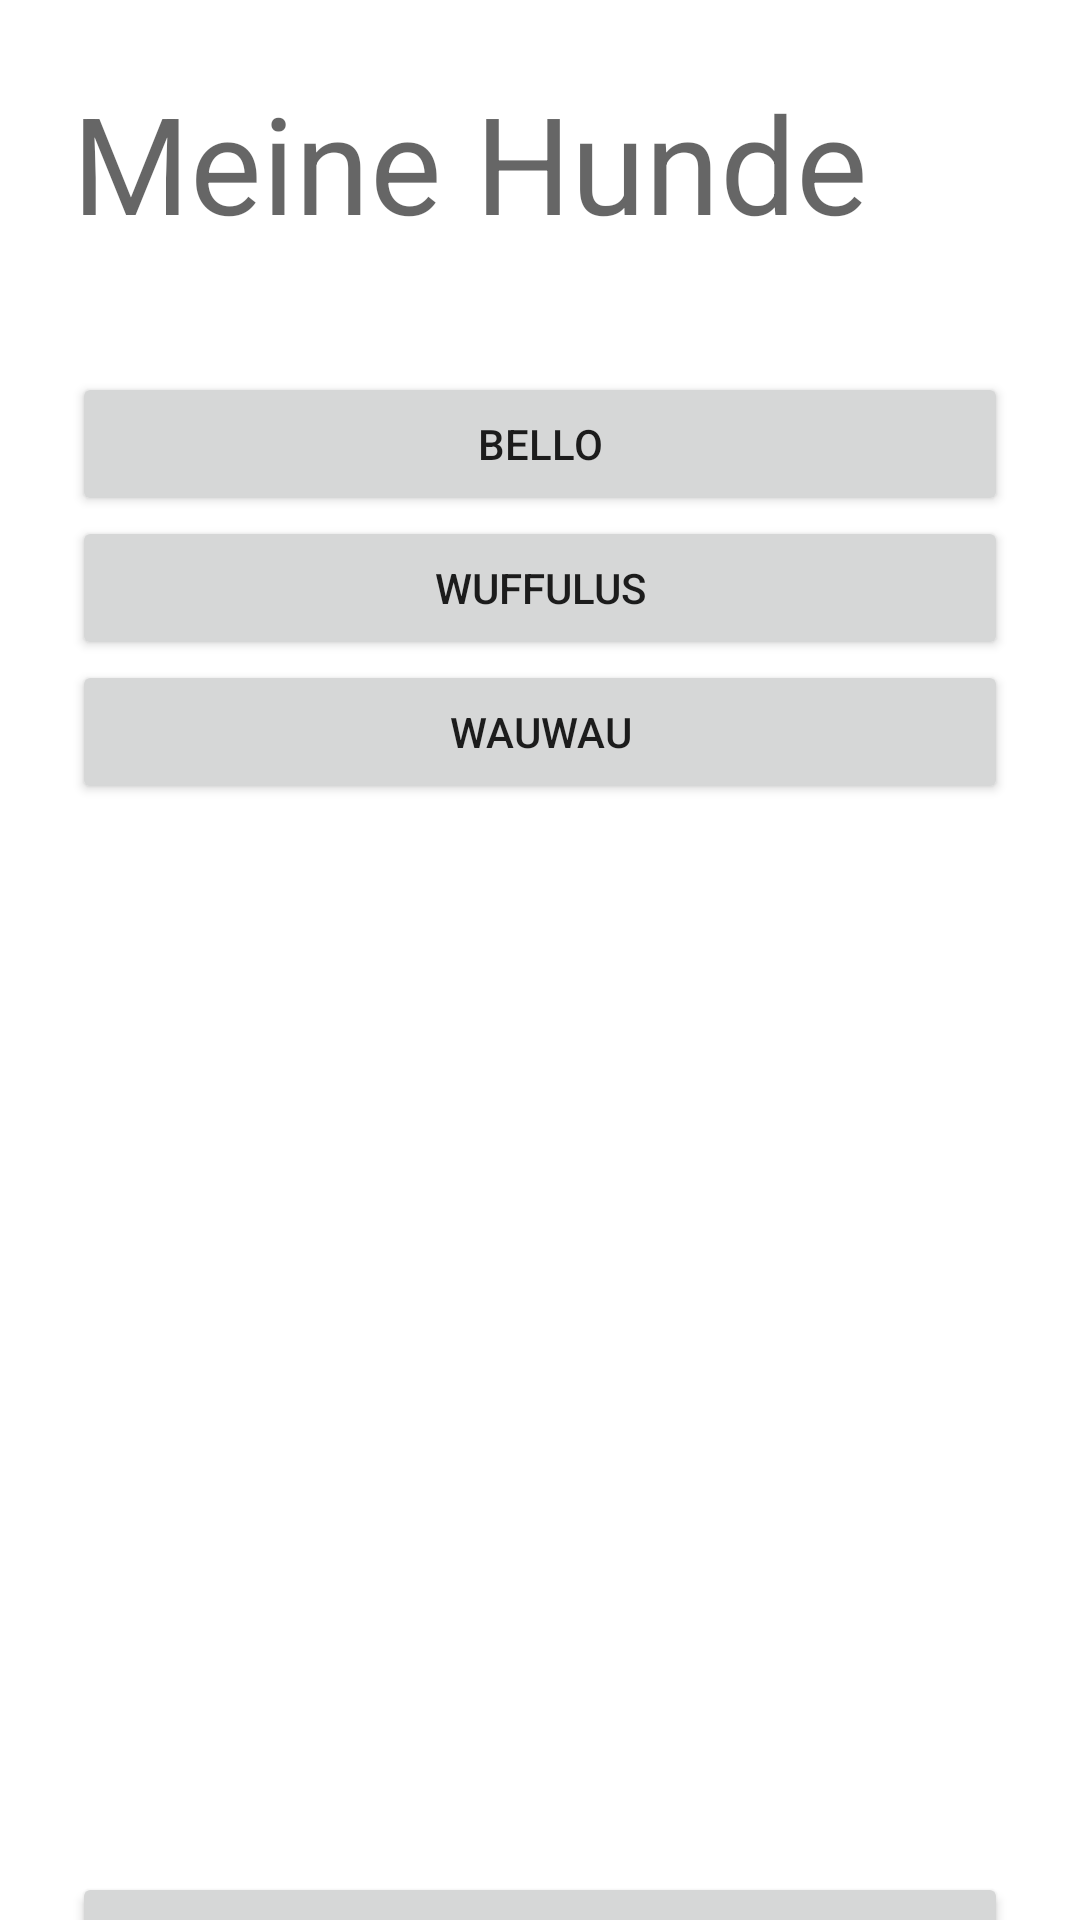

The Android layout XML behind this screen, and the referenced resources:
<!-- AndroidManifest.xml: application theme Theme.GassiShare -->
<!-- res/layout/fragment_animals.xml -->
<?xml version="1.0" encoding="utf-8"?>
<androidx.constraintlayout.widget.ConstraintLayout xmlns:android="http://schemas.android.com/apk/res/android"
    xmlns:app="http://schemas.android.com/apk/res-auto"
    xmlns:tools="http://schemas.android.com/tools"
    android:layout_width="match_parent"
    android:layout_height="match_parent"
    tools:context=".ui.animals.AnimalsFragment">

    <LinearLayout
        android:id="@+id/linearLayout"
        android:layout_width="match_parent"
        android:layout_height="100dp"
        android:layout_marginStart="24dp"
        android:layout_marginTop="24dp"
        android:layout_marginEnd="24dp"
        android:orientation="vertical"
        app:layout_constraintEnd_toEndOf="parent"
        app:layout_constraintStart_toStartOf="parent"
        app:layout_constraintTop_toTopOf="parent">

        <TextView
            android:id="@+id/textView"
            android:layout_width="match_parent"
            android:layout_height="wrap_content"
            android:text="Meine Hunde"
            android:textAppearance="@style/TextAppearance.AppCompat.Display2" />

    </LinearLayout>

    <LinearLayout
        android:id="@+id/linearLayout2"
        android:layout_width="match_parent"
        android:layout_height="500dp"
        android:layout_marginStart="24dp"
        android:layout_marginEnd="24dp"
        android:orientation="vertical"
        app:layout_constraintEnd_toEndOf="parent"
        app:layout_constraintStart_toStartOf="parent"
        app:layout_constraintTop_toBottomOf="@+id/linearLayout">

        <Button
            android:id="@+id/button3"
            android:layout_width="match_parent"
            android:layout_height="wrap_content"
            android:text="Bello" />

        <Button
            android:id="@+id/button4"
            android:layout_width="match_parent"
            android:layout_height="wrap_content"
            android:text="Wuffulus" />

        <Button
            android:id="@+id/button7"
            android:layout_width="match_parent"
            android:layout_height="wrap_content"
            android:text="Wauwau" />

    </LinearLayout>

    <LinearLayout
        android:layout_width="match_parent"
        android:layout_height="100dp"
        android:layout_marginStart="24dp"
        android:layout_marginEnd="24dp"
        android:orientation="vertical"
        app:layout_constraintEnd_toEndOf="parent"
        app:layout_constraintStart_toStartOf="parent"
        app:layout_constraintTop_toBottomOf="@+id/linearLayout2">

        <Button
            android:id="@+id/button9"
            android:layout_width="match_parent"
            android:layout_height="wrap_content"
            android:text="Tier Hinzufügen" />
    </LinearLayout>
</androidx.constraintlayout.widget.ConstraintLayout>
<!-- resources referenced by this layout -->
<resources>
  <style name="Theme.GassiShare" parent="Theme.MaterialComponents.DayNight.DarkActionBar">
          
          <item name="colorPrimary">@color/purple_500</item>
          <item name="colorPrimaryVariant">@color/purple_700</item>
          <item name="colorOnPrimary">@color/white</item>
          
          <item name="colorSecondary">@color/teal_200</item>
          <item name="colorSecondaryVariant">@color/teal_700</item>
          <item name="colorOnSecondary">@color/black</item>
          
          <item name="android:statusBarColor">?attr/colorPrimaryVariant</item>
          
      </style>
  <!-- not gathered from this repository: default colours our renderer supplied (Android Studio template values) -->
  <color name="purple_500">#FF6200EE</color>
  <color name="purple_700">#FF3700B3</color>
  <color name="teal_200">#FF03DAC5</color>
  <color name="teal_700">#FF018786</color>
  <color name="black">#FF000000</color>
  <color name="white">#FFFFFFFF</color>
</resources>
